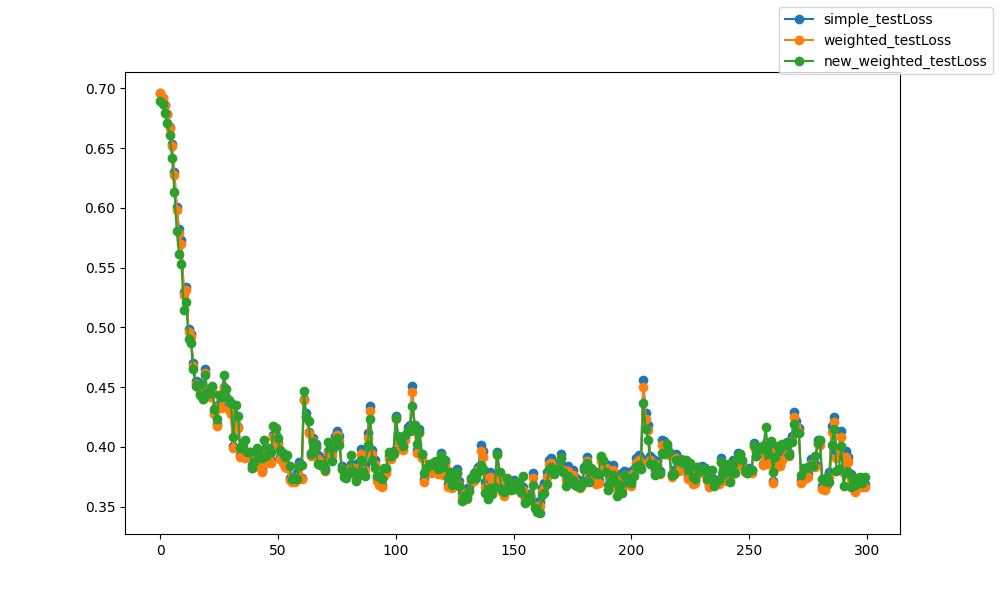

The file beside this chart, header and first rows:
epoch, epoch, simple_testLoss, weighted_testLoss, new_weighted_testLoss
0, 0, 0.6962, 0.6961, 0.6893
1, 1, 0.6917, 0.6916, 0.6867
2, 2, 0.6861, 0.6859, 0.6795
3, 3, 0.6786, 0.6783, 0.6709
4, 4, 0.6681, 0.6673, 0.6611
5, 5, 0.6538, 0.6519, 0.6415
6, 6, 0.63, 0.6272, 0.6137
7, 7, 0.6012, 0.5981, 0.5809
8, 8, 0.5819, 0.5788, 0.5618
9, 9, 0.5733, 0.5701, 0.5532
10, 10, 0.5298, 0.5267, 0.5143
11, 11, 0.5337, 0.5311, 0.5213
12, 12, 0.4986, 0.496, 0.4903
13, 13, 0.4944, 0.4917, 0.4873
14, 14, 0.4702, 0.4674, 0.4651
15, 15, 0.4554, 0.4525, 0.4512
16, 16, 0.4539, 0.4513, 0.4515
17, 17, 0.4467, 0.4439, 0.4438
18, 18, 0.4427, 0.4398, 0.4402
19, 19, 0.4648, 0.4621, 0.4601
20, 20, 0.4449, 0.4424, 0.4443
21, 21, 0.4441, 0.4417, 0.4454
22, 22, 0.4497, 0.4475, 0.4512
23, 23, 0.4294, 0.4272, 0.432
24, 24, 0.4195, 0.4175, 0.4237
25, 25, 0.4357, 0.4342, 0.4431
26, 26, 0.4339, 0.4325, 0.4421
27, 27, 0.4504, 0.449, 0.4598
28, 28, 0.4421, 0.4405, 0.4489
29, 29, 0.433, 0.431, 0.4391
30, 30, 0.4294, 0.4278, 0.4368
31, 31, 0.4007, 0.3991, 0.4085
32, 32, 0.4192, 0.4184, 0.4355
33, 33, 0.4167, 0.4155, 0.4259
34, 34, 0.3937, 0.3917, 0.3994
35, 35, 0.3985, 0.3963, 0.4012
36, 36, 0.3923, 0.3911, 0.4059
37, 37, 0.3934, 0.3913, 0.3961
38, 38, 0.3961, 0.3933, 0.3954
39, 39, 0.3851, 0.3822, 0.3825
40, 40, 0.3861, 0.3835, 0.3872
41, 41, 0.3875, 0.3863, 0.3988
42, 42, 0.3864, 0.3847, 0.3934
43, 43, 0.3803, 0.3788, 0.3905
44, 44, 0.3973, 0.3959, 0.4058
45, 45, 0.3888, 0.3868, 0.3928
46, 46, 0.3925, 0.3907, 0.399
47, 47, 0.3887, 0.3869, 0.3954
48, 48, 0.4103, 0.4085, 0.4172
49, 49, 0.4099, 0.408, 0.4158
50, 50, 0.4036, 0.4015, 0.4077
51, 51, 0.3917, 0.3898, 0.3974
52, 52, 0.3886, 0.3867, 0.3949
53, 53, 0.3853, 0.3832, 0.3913
54, 54, 0.3841, 0.3823, 0.3932
55, 55, 0.374, 0.3721, 0.3839
56, 56, 0.3736, 0.3707, 0.3731
57, 57, 0.3732, 0.3707, 0.3738
58, 58, 0.378, 0.3747, 0.3734
59, 59, 0.3875, 0.3845, 0.3844
... 240 more rows
